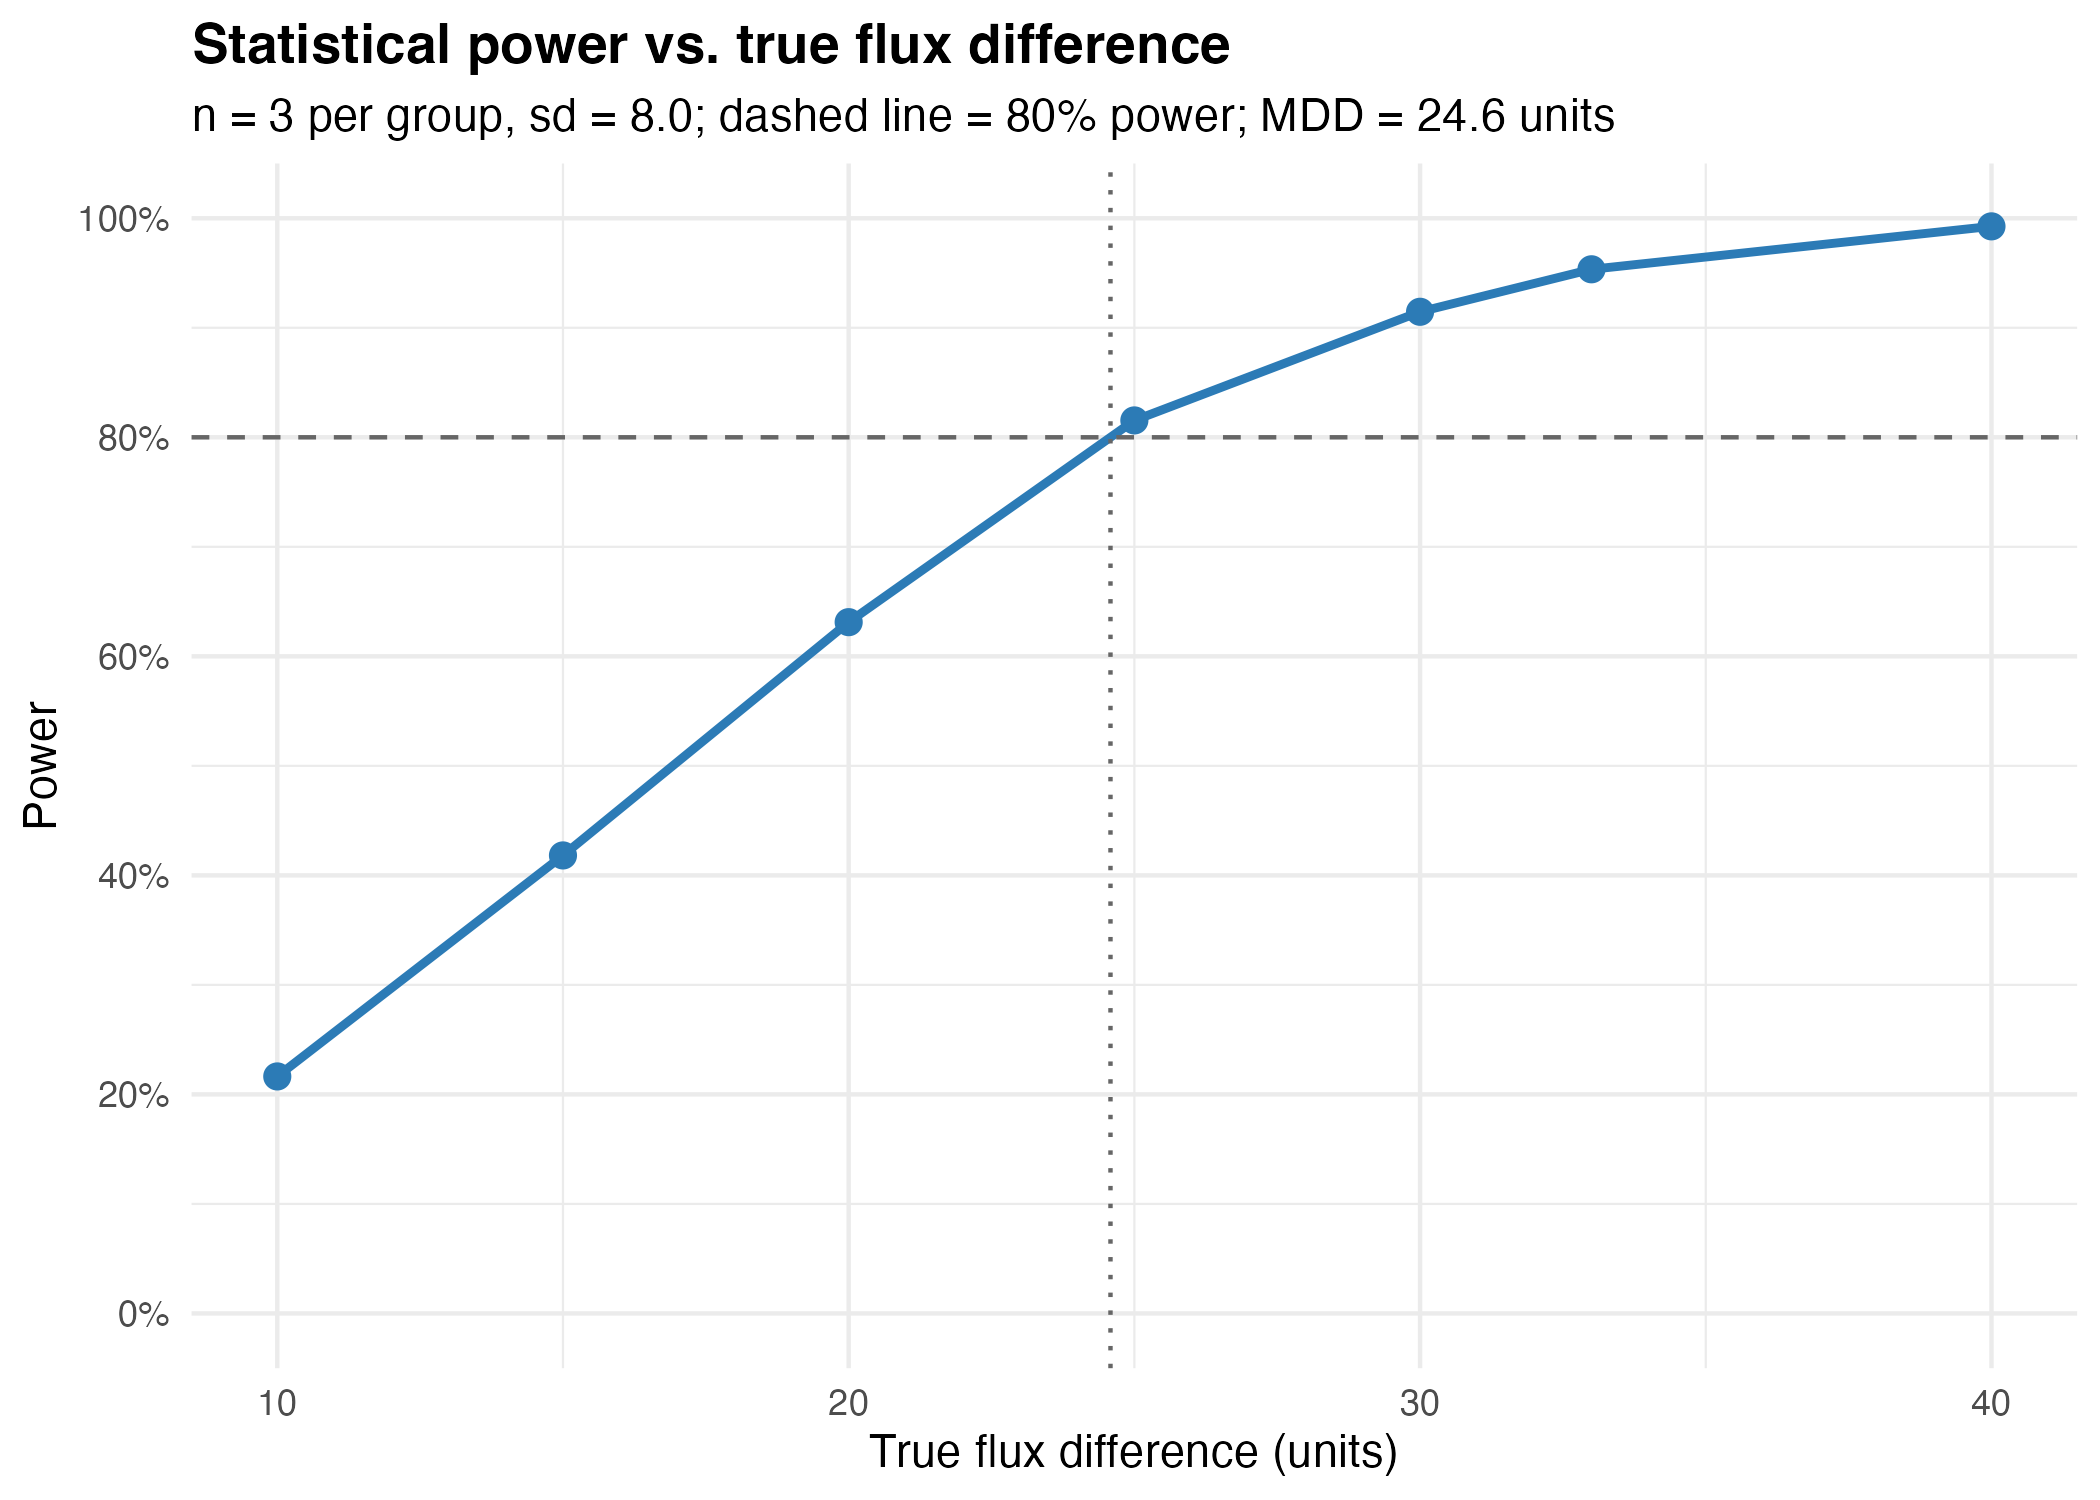

Data behind this chart, as committed beside it:
diff, power
10, 0.2164
15, 0.4182
20, 0.6312
25, 0.8154
30, 0.9146
33, 0.9534
40, 0.9926
